Photos from the image-classification dataset "indian_spices" in the GitHub repository lipika1911/mp. Its 12 classes are: caraway seeds, cinnamon stick, cloves, coriander seeds, cumin seeds, dry ginger, dry red chilly, fennel seeds, green cardamom, nutmeg, star anise, stone flowers.

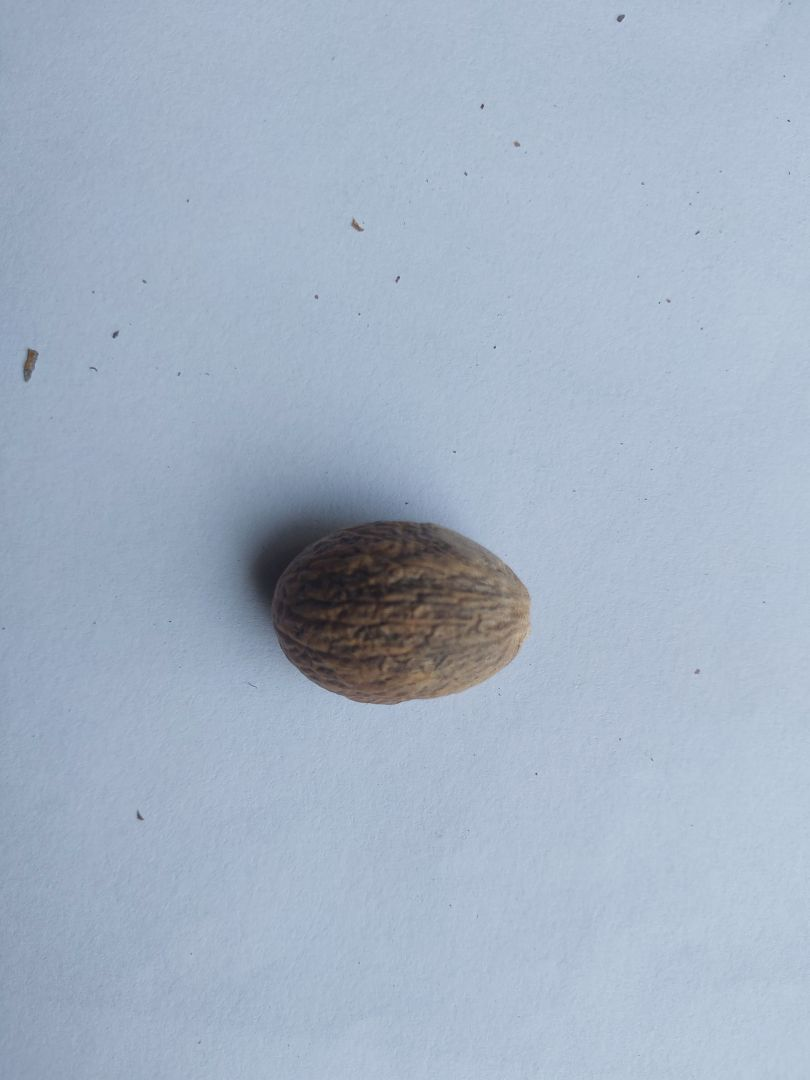
Label: nutmeg

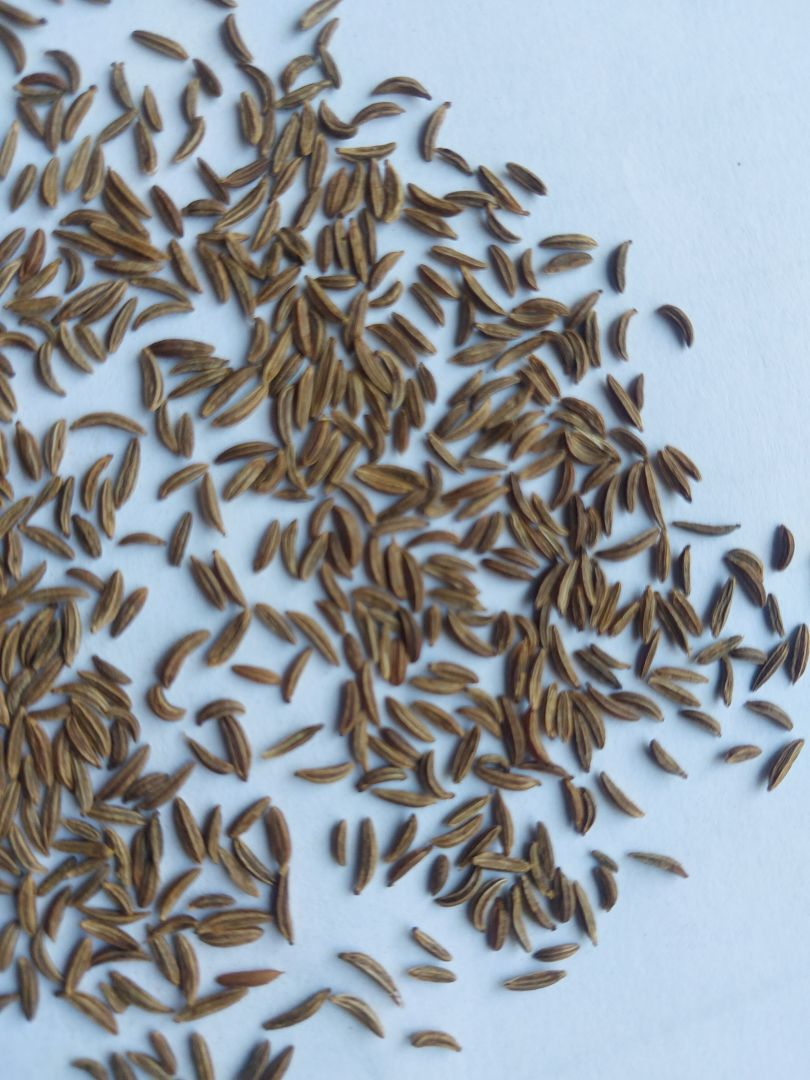
Label: caraway seeds

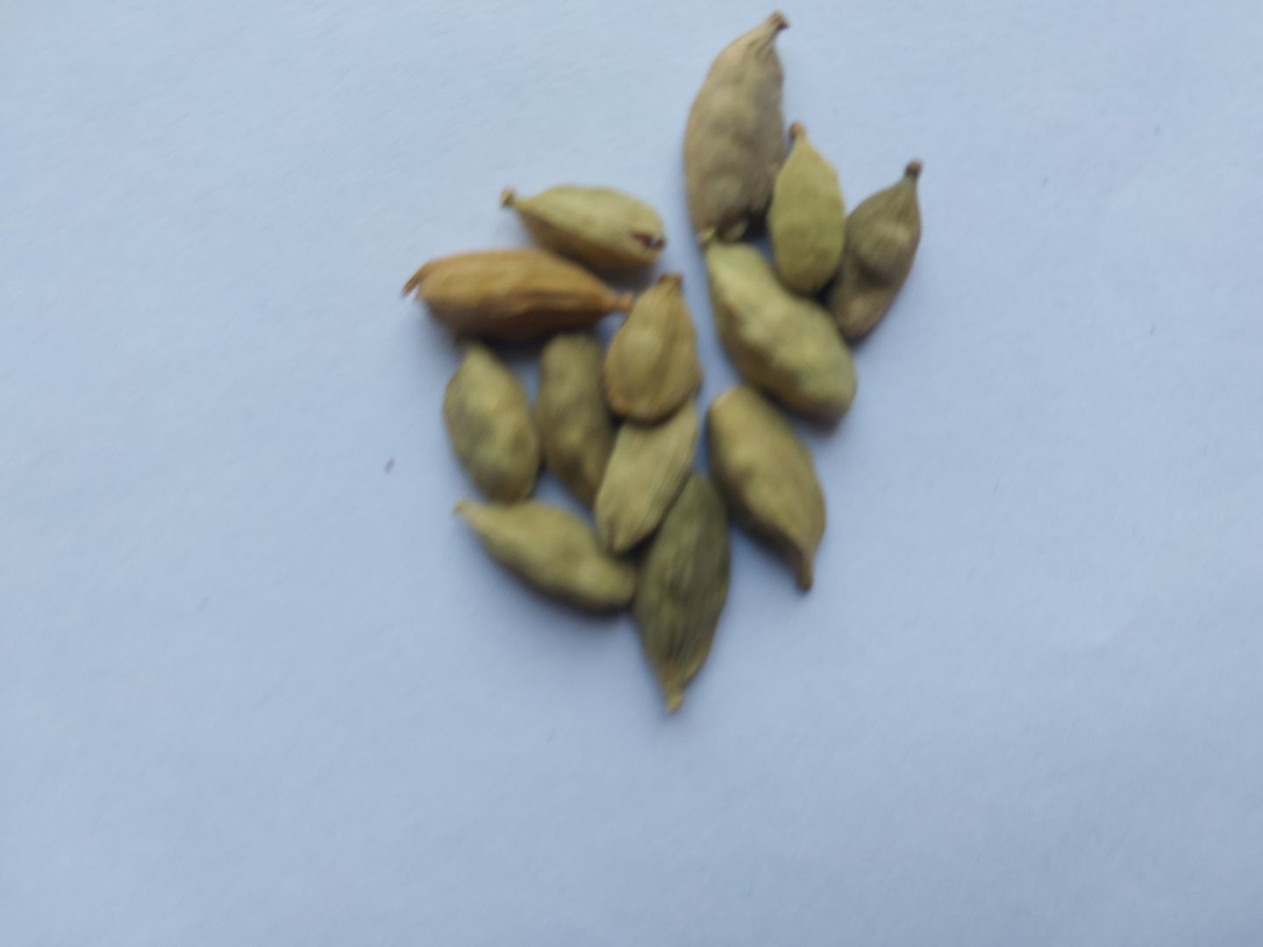
Label: green cardamom

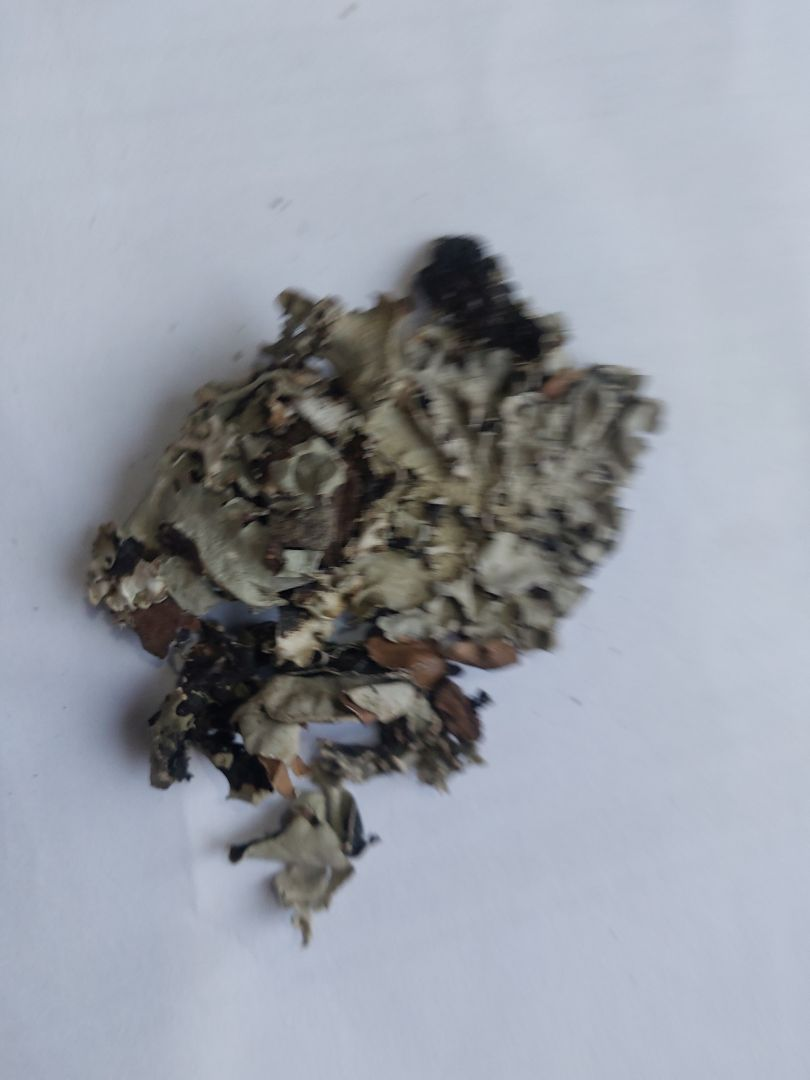
Label: stone flowers

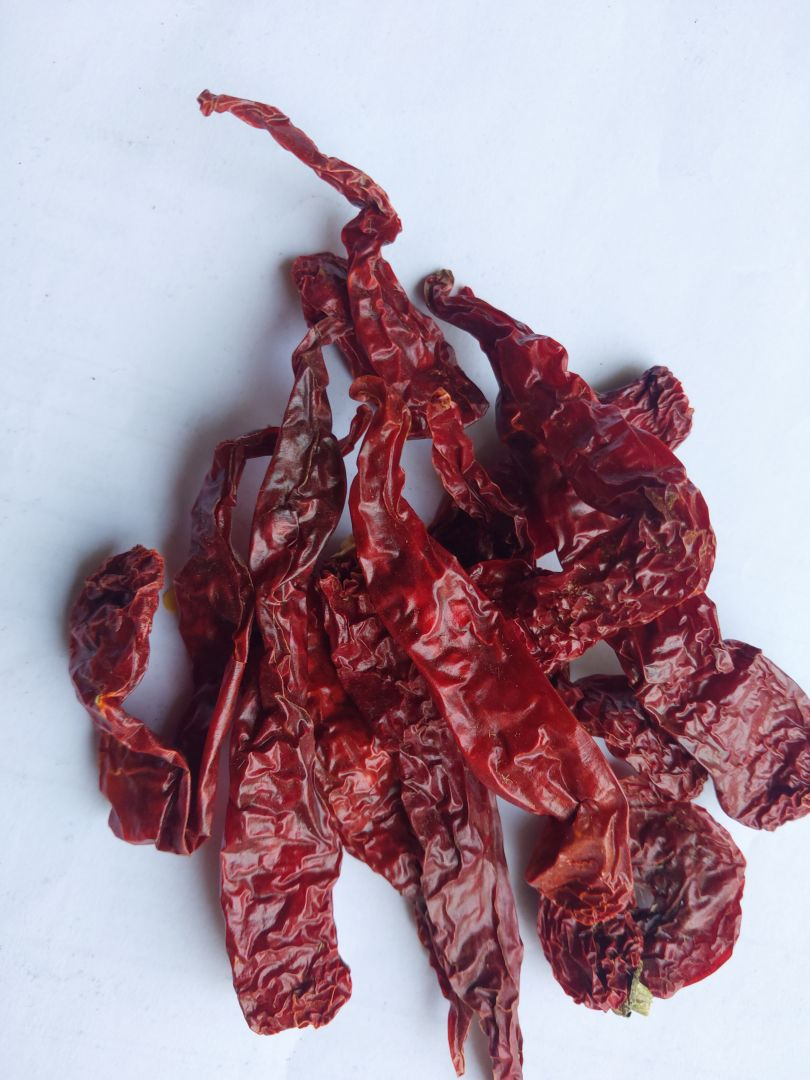
Label: dry red chilly

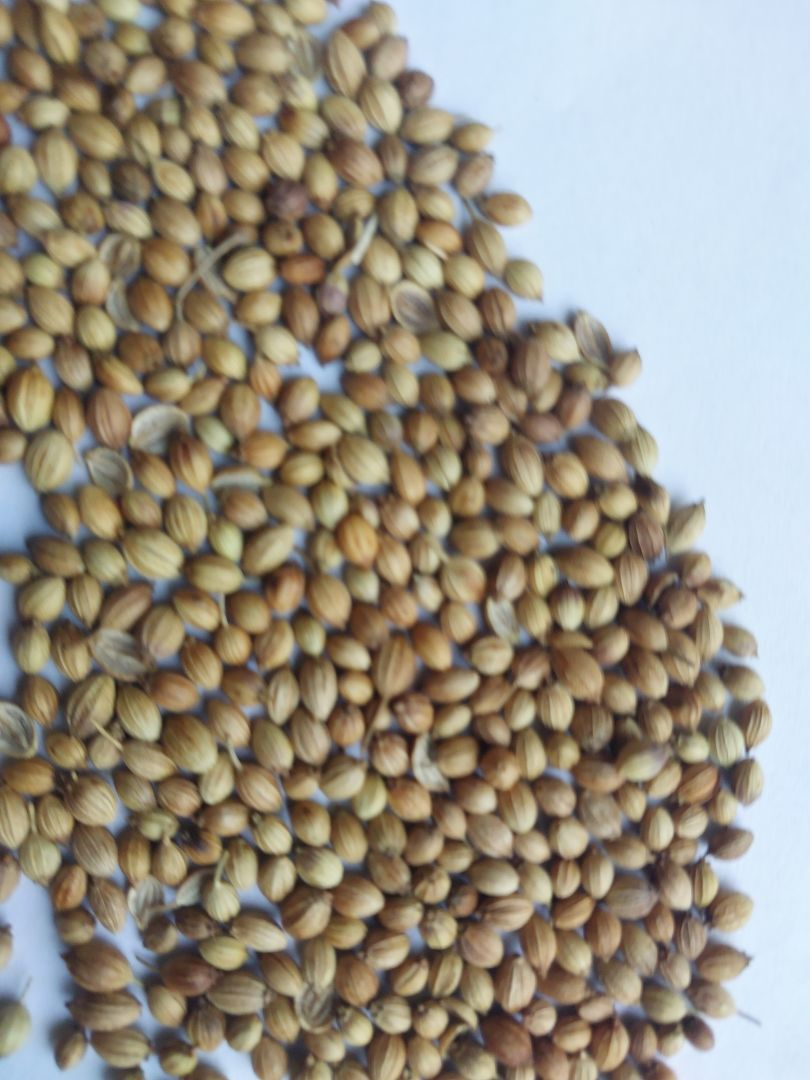
Label: coriander seeds
